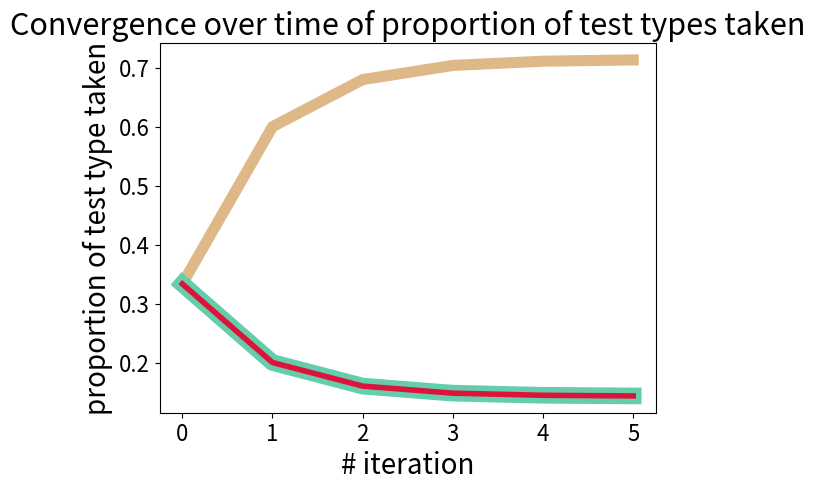

This figure's Python source:
#!/usr/bin/python

import numpy as np
import matplotlib.pyplot as plt
import seaborn as sns

transition_matrix = np.array(
    [0.8, 0.1, 0.1,
     0.6, 0.2, 0.2,
     0.4, 0.3, 0.3]
).reshape((3, 3))

print('Transition matrix:')
print(transition_matrix)

start_value = 1.0 / 3.0
test_1_convergence_array = [start_value]
test_2_convergence_array = [start_value]
test_3_convergence_array = [start_value]

state_vector = np.array([start_value, start_value, start_value])
ITERATIONS_LIMIT = 5
i = 0
while i < ITERATIONS_LIMIT:
    state_vector = state_vector.dot(transition_matrix)
    test_1_convergence_array.append(state_vector[0])
    test_2_convergence_array.append(state_vector[1])
    test_3_convergence_array.append(state_vector[2])
    i += 1
state_vector /= sum(state_vector)
print('steady state vector:')
print(state_vector)


plt.plot(test_1_convergence_array, c='burlywood', linewidth=8)
plt.plot(test_2_convergence_array, c='mediumaquamarine', linewidth=12)
plt.plot(test_3_convergence_array, c='crimson', linewidth=4)
plt.title('Convergence over time of proportion of test types taken', fontsize=22)
plt.xlabel('# iteration', fontsize=20)
plt.ylabel('proportion of test type taken', fontsize=20)
plt.tick_params(labelsize=16)
plt.show()
